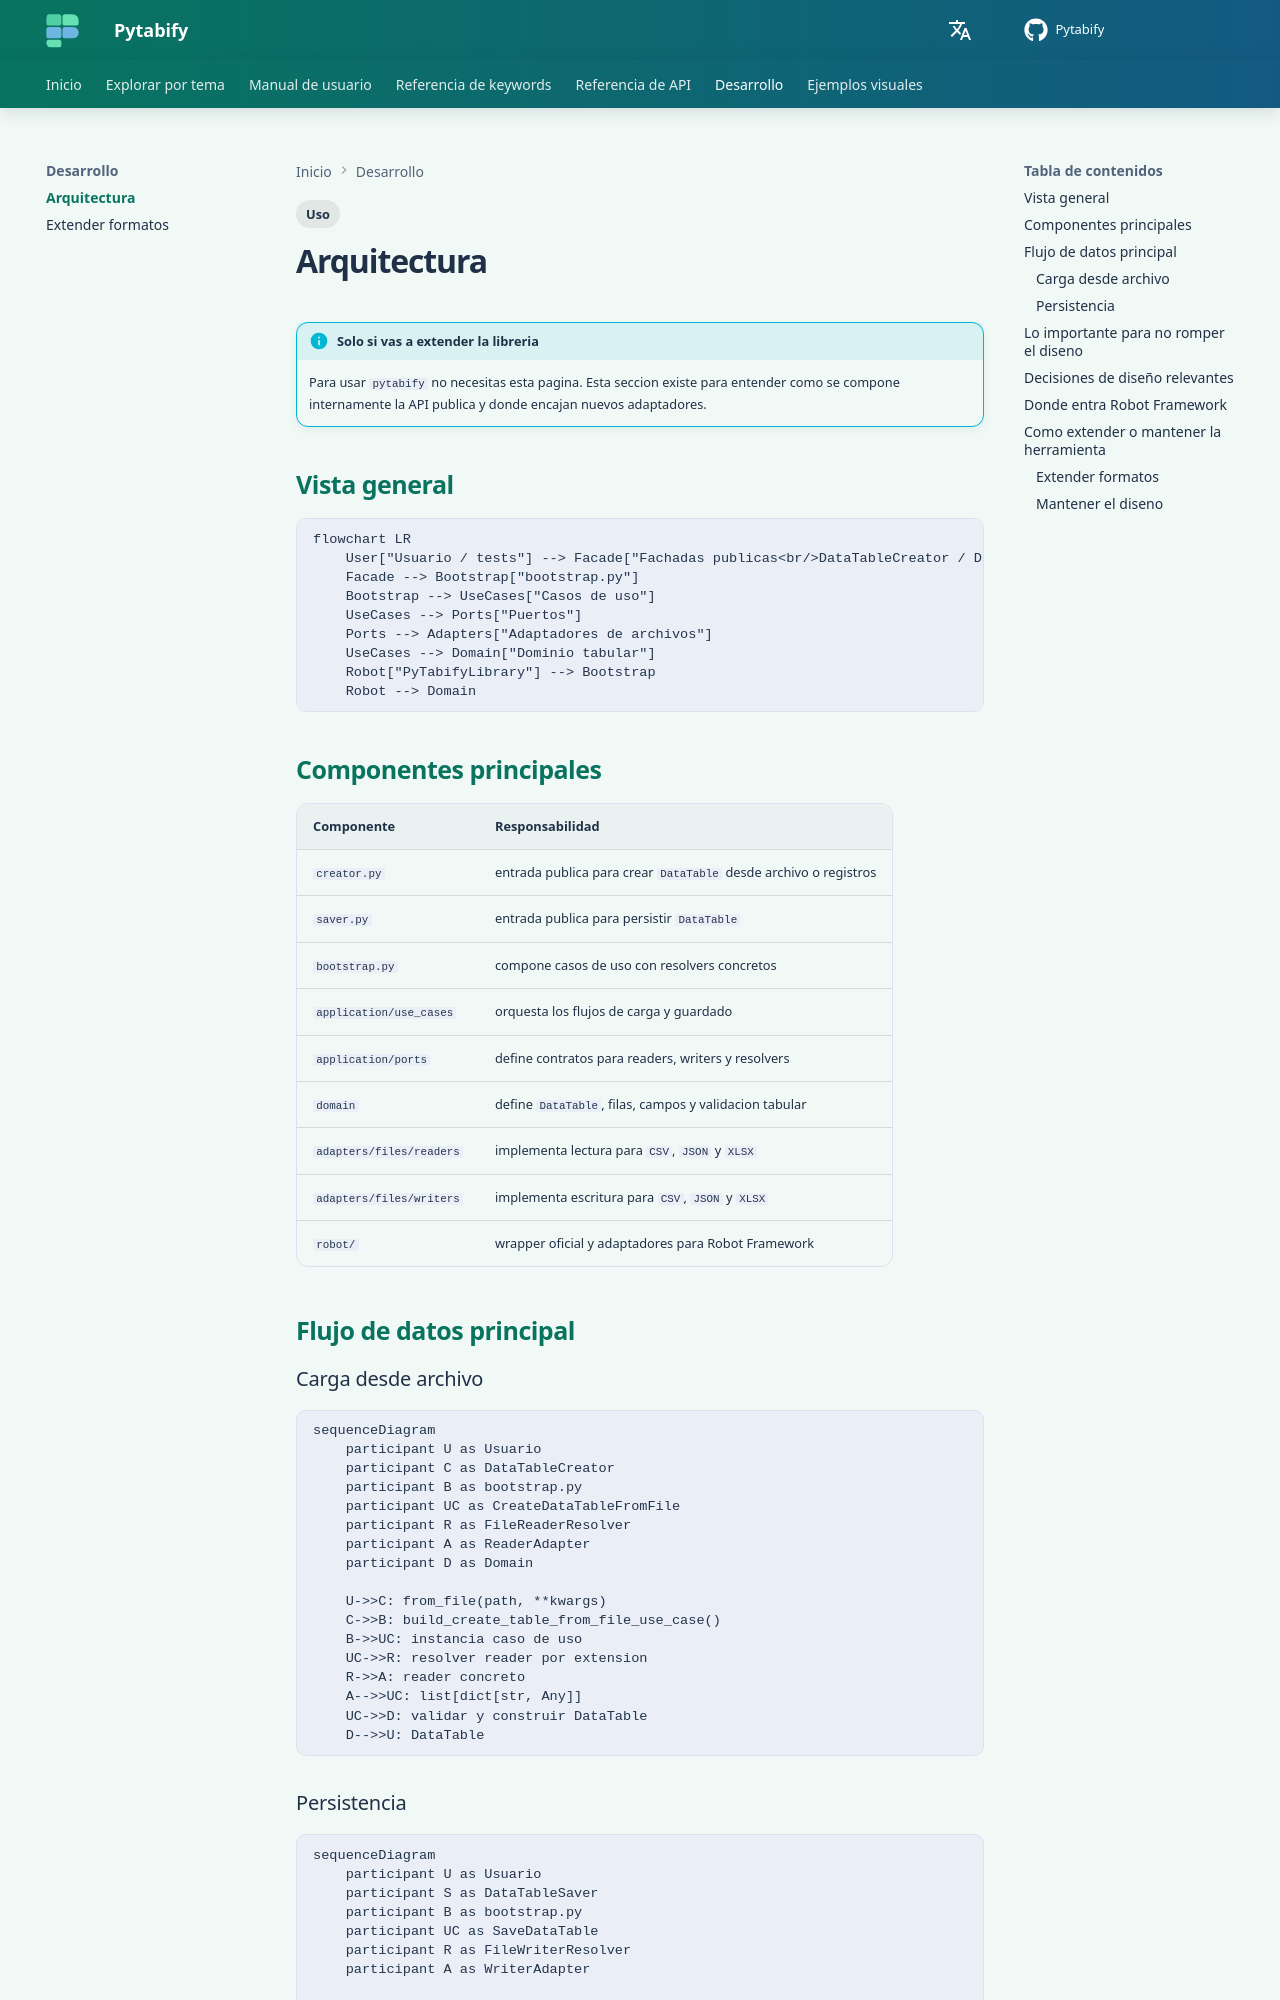

repository: angel-valdezzz/pytabify · page: es/internal/architecture/index.html · generator: mkdocs

# Arquitectura

!!! info "Solo si vas a extender la libreria"
    Para usar `pytabify` no necesitas esta pagina. Esta seccion existe para entender como se compone internamente la API publica y donde encajan nuevos adaptadores.

## Vista general

```mermaid
flowchart LR
    User["Usuario / tests"] --> Facade["Fachadas publicas<br/>DataTableCreator / DataTableSaver"]
    Facade --> Bootstrap["bootstrap.py"]
    Bootstrap --> UseCases["Casos de uso"]
    UseCases --> Ports["Puertos"]
    Ports --> Adapters["Adaptadores de archivos"]
    UseCases --> Domain["Dominio tabular"]
    Robot["PyTabifyLibrary"] --> Bootstrap
    Robot --> Domain
```

## Componentes principales

| Componente | Responsabilidad |
| --- | --- |
| `creator.py` | entrada publica para crear `DataTable` desde archivo o registros |
| `saver.py` | entrada publica para persistir `DataTable` |
| `bootstrap.py` | compone casos de uso con resolvers concretos |
| `application/use_cases` | orquesta los flujos de carga y guardado |
| `application/ports` | define contratos para readers, writers y resolvers |
| `domain` | define `DataTable`, filas, campos y validacion tabular |
| `adapters/files/readers` | implementa lectura para `CSV`, `JSON` y `XLSX` |
| `adapters/files/writers` | implementa escritura para `CSV`, `JSON` y `XLSX` |
| `robot/` | wrapper oficial y adaptadores para Robot Framework |

## Flujo de datos principal

### Carga desde archivo

```mermaid
sequenceDiagram
    participant U as Usuario
    participant C as DataTableCreator
    participant B as bootstrap.py
    participant UC as CreateDataTableFromFile
    participant R as FileReaderResolver
    participant A as ReaderAdapter
    participant D as Domain

    U->>C: from_file(path, **kwargs)
    C->>B: build_create_table_from_file_use_case()
    B->>UC: instancia caso de uso
    UC->>R: resolver reader por extension
    R->>A: reader concreto
    A-->>UC: list[dict[str, Any]]
    UC->>D: validar y construir DataTable
    D-->>U: DataTable
```

### Persistencia

```mermaid
sequenceDiagram
    participant U as Usuario
    participant S as DataTableSaver
    participant B as bootstrap.py
    participant UC as SaveDataTable
    participant R as FileWriterResolver
    participant A as WriterAdapter

    U->>S: into_json / into_csv / into_xlsx
    S->>B: build_save_table_use_case()
    B->>UC: instancia caso de uso
    UC->>R: resolver writer por extension
    R->>A: writer concreto
    A-->>U: archivo persistido
```
